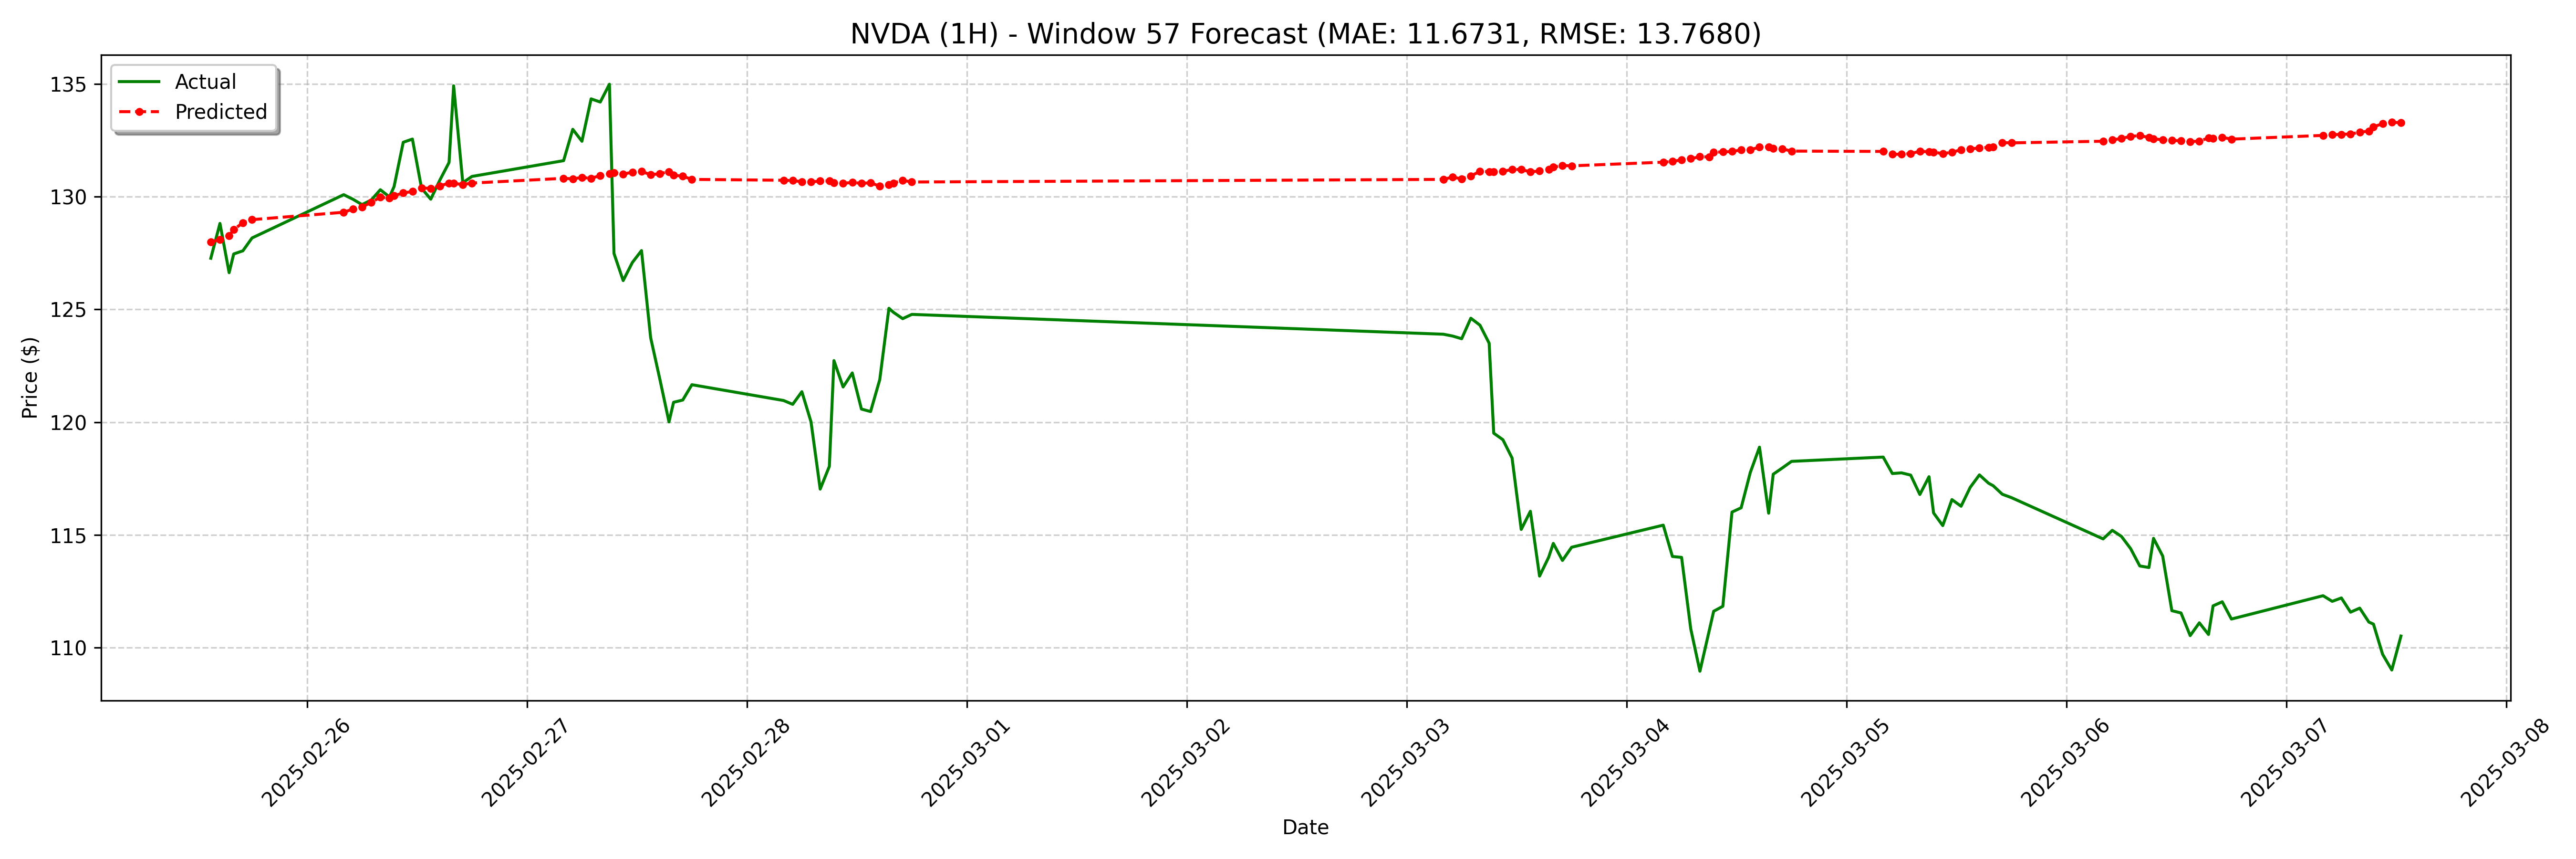

Source data for this figure (header and first rows):
date, actual, forecast
2025-02-25 13:30:00-05:00, 127.3, 128
2025-02-25 14:30:00-05:00, 128.8, 128.1
2025-02-25 15:30:00-05:00, 126.6, 128.3
2025-02-25 16:00:00-05:00, 127.5, 128.5
2025-02-25 17:00:00-05:00, 127.6, 128.8
2025-02-25 18:00:00-05:00, 128.2, 129
2025-02-26 04:00:00-05:00, 130.1, 129.3
2025-02-26 05:00:00-05:00, 129.9, 129.5
2025-02-26 06:00:00-05:00, 129.7, 129.5
2025-02-26 07:00:00-05:00, 129.8, 129.7
2025-02-26 08:00:00-05:00, 130.3, 130
2025-02-26 09:00:00-05:00, 130, 129.9
2025-02-26 09:30:00-05:00, 130.4, 130
2025-02-26 10:30:00-05:00, 132.4, 130.2
2025-02-26 11:30:00-05:00, 132.6, 130.2
2025-02-26 12:30:00-05:00, 130.4, 130.4
2025-02-26 13:30:00-05:00, 129.9, 130.4
2025-02-26 14:30:00-05:00, 130.7, 130.5
2025-02-26 15:30:00-05:00, 131.5, 130.6
2025-02-26 16:00:00-05:00, 134.9, 130.6
2025-02-26 17:00:00-05:00, 130.6, 130.5
2025-02-26 18:00:00-05:00, 130.9, 130.6
2025-02-27 04:00:00-05:00, 131.6, 130.8
2025-02-27 05:00:00-05:00, 133, 130.8
2025-02-27 06:00:00-05:00, 132.5, 130.9
2025-02-27 07:00:00-05:00, 134.3, 130.8
2025-02-27 08:00:00-05:00, 134.2, 130.9
2025-02-27 09:00:00-05:00, 135, 131
2025-02-27 09:30:00-05:00, 127.5, 131.1
2025-02-27 10:30:00-05:00, 126.3, 131
2025-02-27 11:30:00-05:00, 127.1, 131.1
2025-02-27 12:30:00-05:00, 127.6, 131.1
2025-02-27 13:30:00-05:00, 123.7, 131
2025-02-27 14:30:00-05:00, 121.9, 131
2025-02-27 15:30:00-05:00, 120, 131.1
2025-02-27 16:00:00-05:00, 120.9, 131
2025-02-27 17:00:00-05:00, 121, 130.9
2025-02-27 18:00:00-05:00, 121.7, 130.8
2025-02-28 04:00:00-05:00, 121, 130.7
2025-02-28 05:00:00-05:00, 120.8, 130.7
2025-02-28 06:00:00-05:00, 121.3, 130.7
2025-02-28 07:00:00-05:00, 120, 130.7
2025-02-28 08:00:00-05:00, 117, 130.7
2025-02-28 09:00:00-05:00, 118, 130.7
2025-02-28 09:30:00-05:00, 122.7, 130.6
2025-02-28 10:30:00-05:00, 121.6, 130.6
2025-02-28 11:30:00-05:00, 122.2, 130.6
2025-02-28 12:30:00-05:00, 120.6, 130.6
2025-02-28 13:30:00-05:00, 120.5, 130.6
2025-02-28 14:30:00-05:00, 121.9, 130.5
2025-02-28 15:30:00-05:00, 125, 130.5
2025-02-28 16:00:00-05:00, 124.9, 130.6
2025-02-28 17:00:00-05:00, 124.6, 130.7
2025-02-28 18:00:00-05:00, 124.8, 130.7
2025-03-03 04:00:00-05:00, 123.9, 130.8
2025-03-03 05:00:00-05:00, 123.8, 130.9
2025-03-03 06:00:00-05:00, 123.7, 130.8
2025-03-03 07:00:00-05:00, 124.6, 130.9
2025-03-03 08:00:00-05:00, 124.3, 131.1
2025-03-03 09:00:00-05:00, 123.5, 131.1
... 68 more rows
